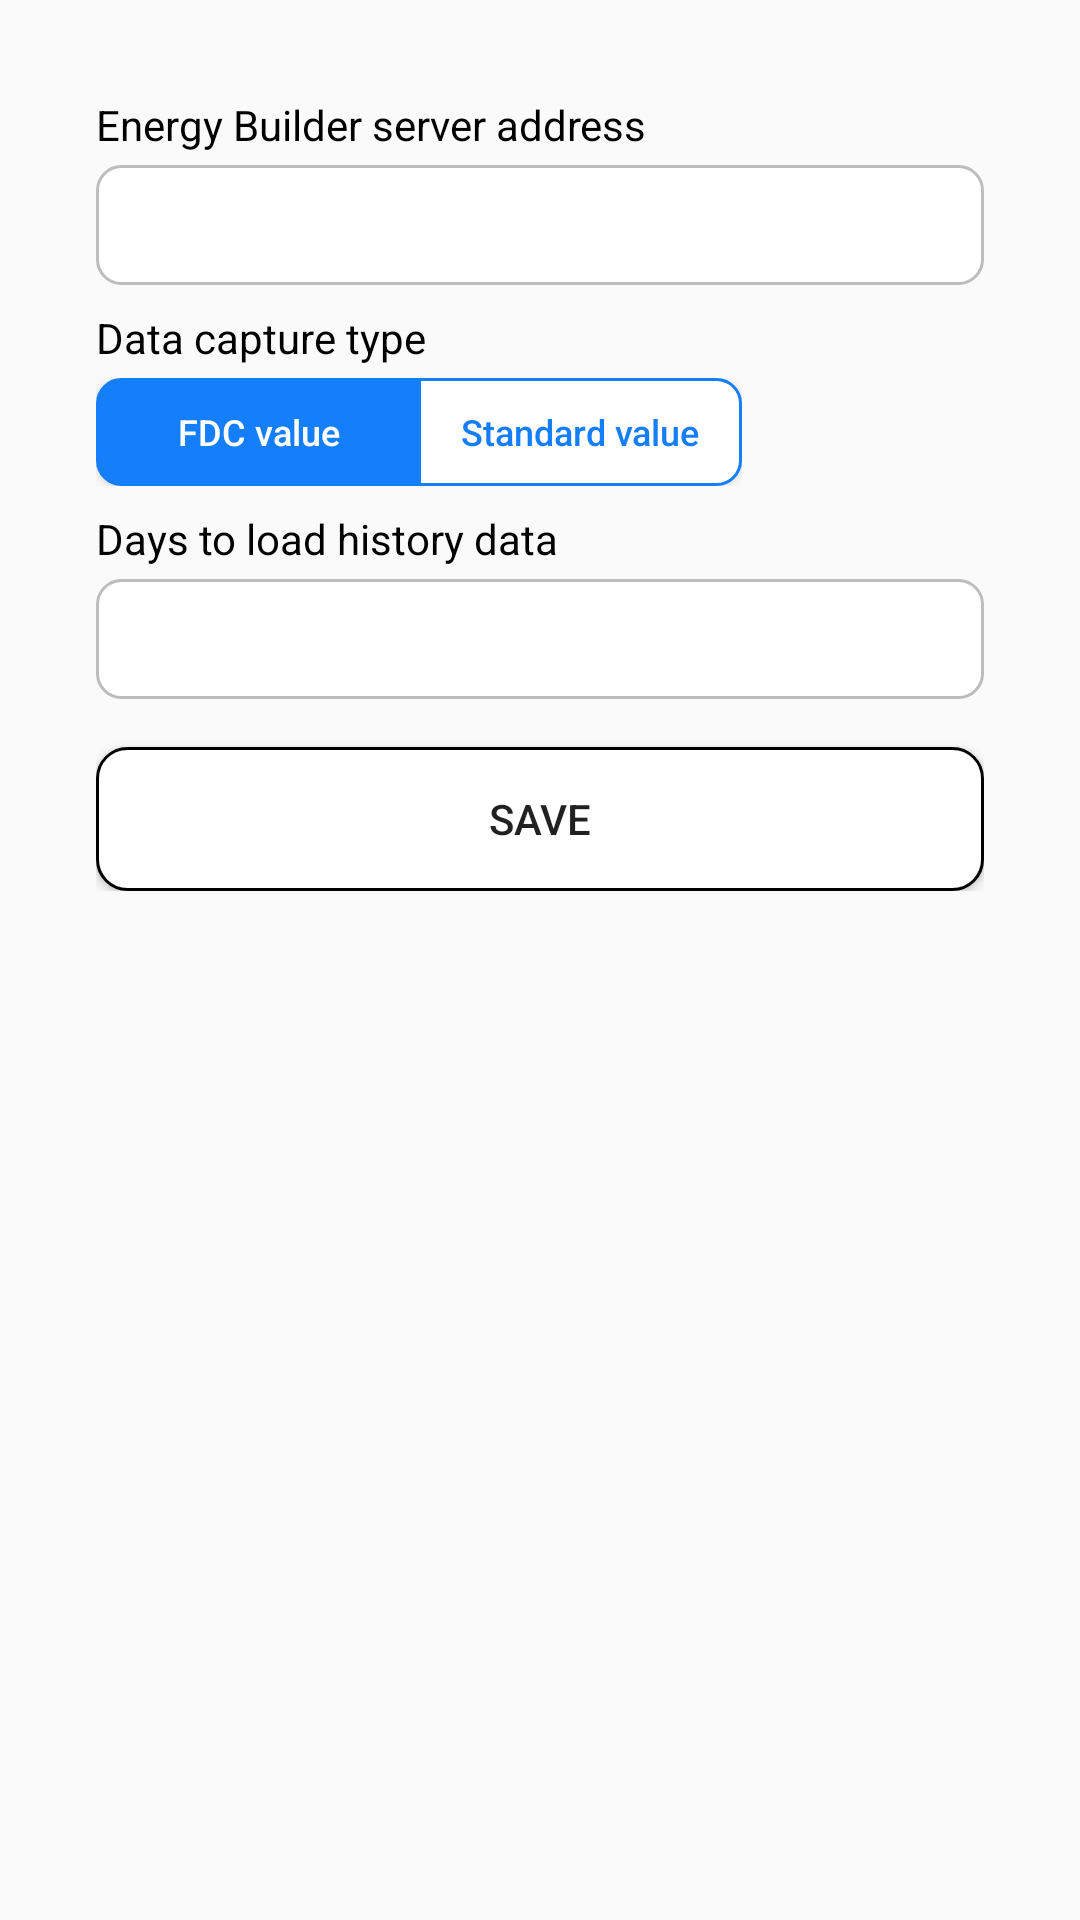

Layout XML and referenced resources for this Android screen:
<!-- AndroidManifest.xml: application theme AppTheme -->
<!-- res/layout/activity_settings.xml -->
<?xml version="1.0" encoding="utf-8"?>
<RelativeLayout
    xmlns:android="http://schemas.android.com/apk/res/android"
    xmlns:app="http://schemas.android.com/apk/res-auto"
    xmlns:tools="http://schemas.android.com/tools"
    android:layout_width="match_parent"
    android:layout_height="match_parent"
    tools:context=".view.SettingsActivity">
    <LinearLayout
        android:layout_width="match_parent"
        android:layout_height="wrap_content"
        android:orientation="vertical"
        android:layout_marginTop="@dimen/margin_lr"
        android:layout_marginLeft="@dimen/margin_lr"
        android:layout_marginRight="@dimen/margin_lr">
        <TextView
            android:layout_width="match_parent"
            android:layout_height="wrap_content"
            android:textColor="@color/black"
            android:text="Energy Builder server address"/>
        <EditText
            android:layout_marginTop="4dp"
            android:id="@+id/etServer"
            android:layout_width="match_parent"
            android:layout_height="@dimen/edit_text_height"
            android:inputType="textWebEditText"
            android:background="@drawable/edittext_bg"
            android:singleLine="true"
            />
        <TextView
            android:layout_marginTop="8dp"
            android:layout_width="match_parent"
            android:layout_height="wrap_content"
            android:textColor="@color/black"
            android:text="Data capture type"/>
        <LinearLayout
            android:layout_marginTop="4dp"
            android:layout_width="wrap_content"
            android:layout_height="36dp" android:orientation="horizontal">
            <Button
                android:id="@+id/btFDC"
                android:layout_width="108dp"
                android:layout_height="match_parent"
                android:background="@drawable/segment_selected_bg_l"
                android:textColor="@color/white"
                android:text="FDC value"
                android:textSize="12dp"
                android:textAllCaps="false"/>
            <Button
                android:layout_marginLeft="-1dp"
                android:id="@+id/btStandard"
                android:layout_width="108dp"
                android:layout_height="match_parent"
                android:background="@drawable/segment_bg_r"
                android:textColor="@color/colorSegment"
                android:text="Standard value"
                android:textSize="12dp"
                android:textAllCaps="false"/>
        </LinearLayout>

        <TextView
            android:layout_marginTop="8dp"
            android:layout_width="match_parent"
            android:layout_height="wrap_content"
            android:textColor="@color/black"
            android:text="Days to load history data"/>
        <EditText
            android:layout_marginTop="4dp"
            android:id="@+id/etDays"
            android:layout_width="match_parent"
            android:layout_height="@dimen/edit_text_height"
            android:inputType="number"
            android:background="@drawable/edittext_bg"
            android:singleLine="true"
            />

        <Button
            android:layout_width="match_parent"
            android:layout_height="48dp"
            android:layout_marginTop="16dp"
            android:text="SAVE"
            android:background="@drawable/button_bg"
            android:id="@+id/btSave"/>
    </LinearLayout>
</RelativeLayout>
<!-- resources referenced by this layout -->
<resources>
  <color name="black">#000000</color>
  <color name="colorSegment">#157EFB</color>
  <color name="white">#ffffff</color>
  <dimen name="edit_text_height">40dp</dimen>
  <dimen name="margin_lr">32dp</dimen>
  <!-- drawable button_bg (drawable) -->
  <?xml version="1.0" encoding="utf-8"?>
  <selector xmlns:android="http://schemas.android.com/apk/res/android">
  <item android:state_pressed="true">
      <shape android:shape="rectangle">
          <solid android:color="@color/colorPrimaryLight" />
          <stroke android:color="@color/black" android:width="1dp"/>
          <corners android:radius="@dimen/button_corners_radius" />
      </shape>
  </item>
  
  <item android:state_selected="true">
      <shape android:shape="rectangle">
          <solid android:color="@color/colorPrimaryLight" />
          <stroke android:color="@color/black" android:width="1dp"/>
          <corners android:radius="@dimen/button_corners_radius" />
      </shape>
  </item>
  <item>
      <shape android:shape="rectangle">
          <solid android:color="@color/white" />
          <stroke android:color="@color/black" android:width="1dp"/>
          <corners android:radius="@dimen/button_corners_radius"/>
      </shape>
  </item>
  
  </selector>
  <!-- drawable edittext_bg (drawable) -->
  <?xml version="1.0" encoding="utf-8"?>
  <shape xmlns:android="http://schemas.android.com/apk/res/android">
      <stroke
          android:width="1dp"
          android:color="@color/edit_text_divider" />
      <solid
          android:color="@color/white"
          android:paddingLeft="10dp"
          android:paddingTop="10dp"/>
      <corners android:radius="@dimen/edit_text_corners_radius"/>
      <padding
          android:left="10dp"
          android:top="10dp"
          android:right="10dp"
          android:bottom="10dp" />
  </shape>
  <!-- drawable segment_bg_r (drawable) -->
  <?xml version="1.0" encoding="utf-8"?>
  <shape android:shape="rectangle" xmlns:android="http://schemas.android.com/apk/res/android">
      <solid android:color="@color/white" />
      <stroke android:color="@color/colorSegment" android:width="1dp"/>
      <corners android:bottomRightRadius="@dimen/segment_corners_radius" android:topRightRadius="@dimen/segment_corners_radius" />
  </shape>
  <!-- drawable segment_selected_bg_l (drawable) -->
  <?xml version="1.0" encoding="utf-8"?>
  <shape android:shape="rectangle" xmlns:android="http://schemas.android.com/apk/res/android">
      <solid android:color="@color/colorSegment" />
      <stroke android:color="@color/colorSegment" android:width="1dp"/>
      <corners android:bottomLeftRadius="@dimen/segment_corners_radius" android:topLeftRadius="@dimen/segment_corners_radius" />
  </shape>
  <style name="AppTheme" parent="Theme.AppCompat.Light.DarkActionBar">
          
          <item name="colorPrimary">@color/colorPrimary</item>
          <item name="colorPrimaryDark">@color/colorPrimaryDark</item>
          <item name="colorAccent">@color/colorAccent</item>
      </style>
  <color name="colorPrimaryLight">#b9f2ee</color>
  <dimen name="button_corners_radius">10dp</dimen>
  <color name="edit_text_divider">#bdbdbd</color>
  <dimen name="edit_text_corners_radius">8dp</dimen>
  <dimen name="segment_corners_radius">8dp</dimen>
  <color name="colorPrimary">#7DCBC4</color>
  <color name="colorPrimaryDark">#69C1BA</color>
  <color name="colorAccent">#FF4081</color>
</resources>
